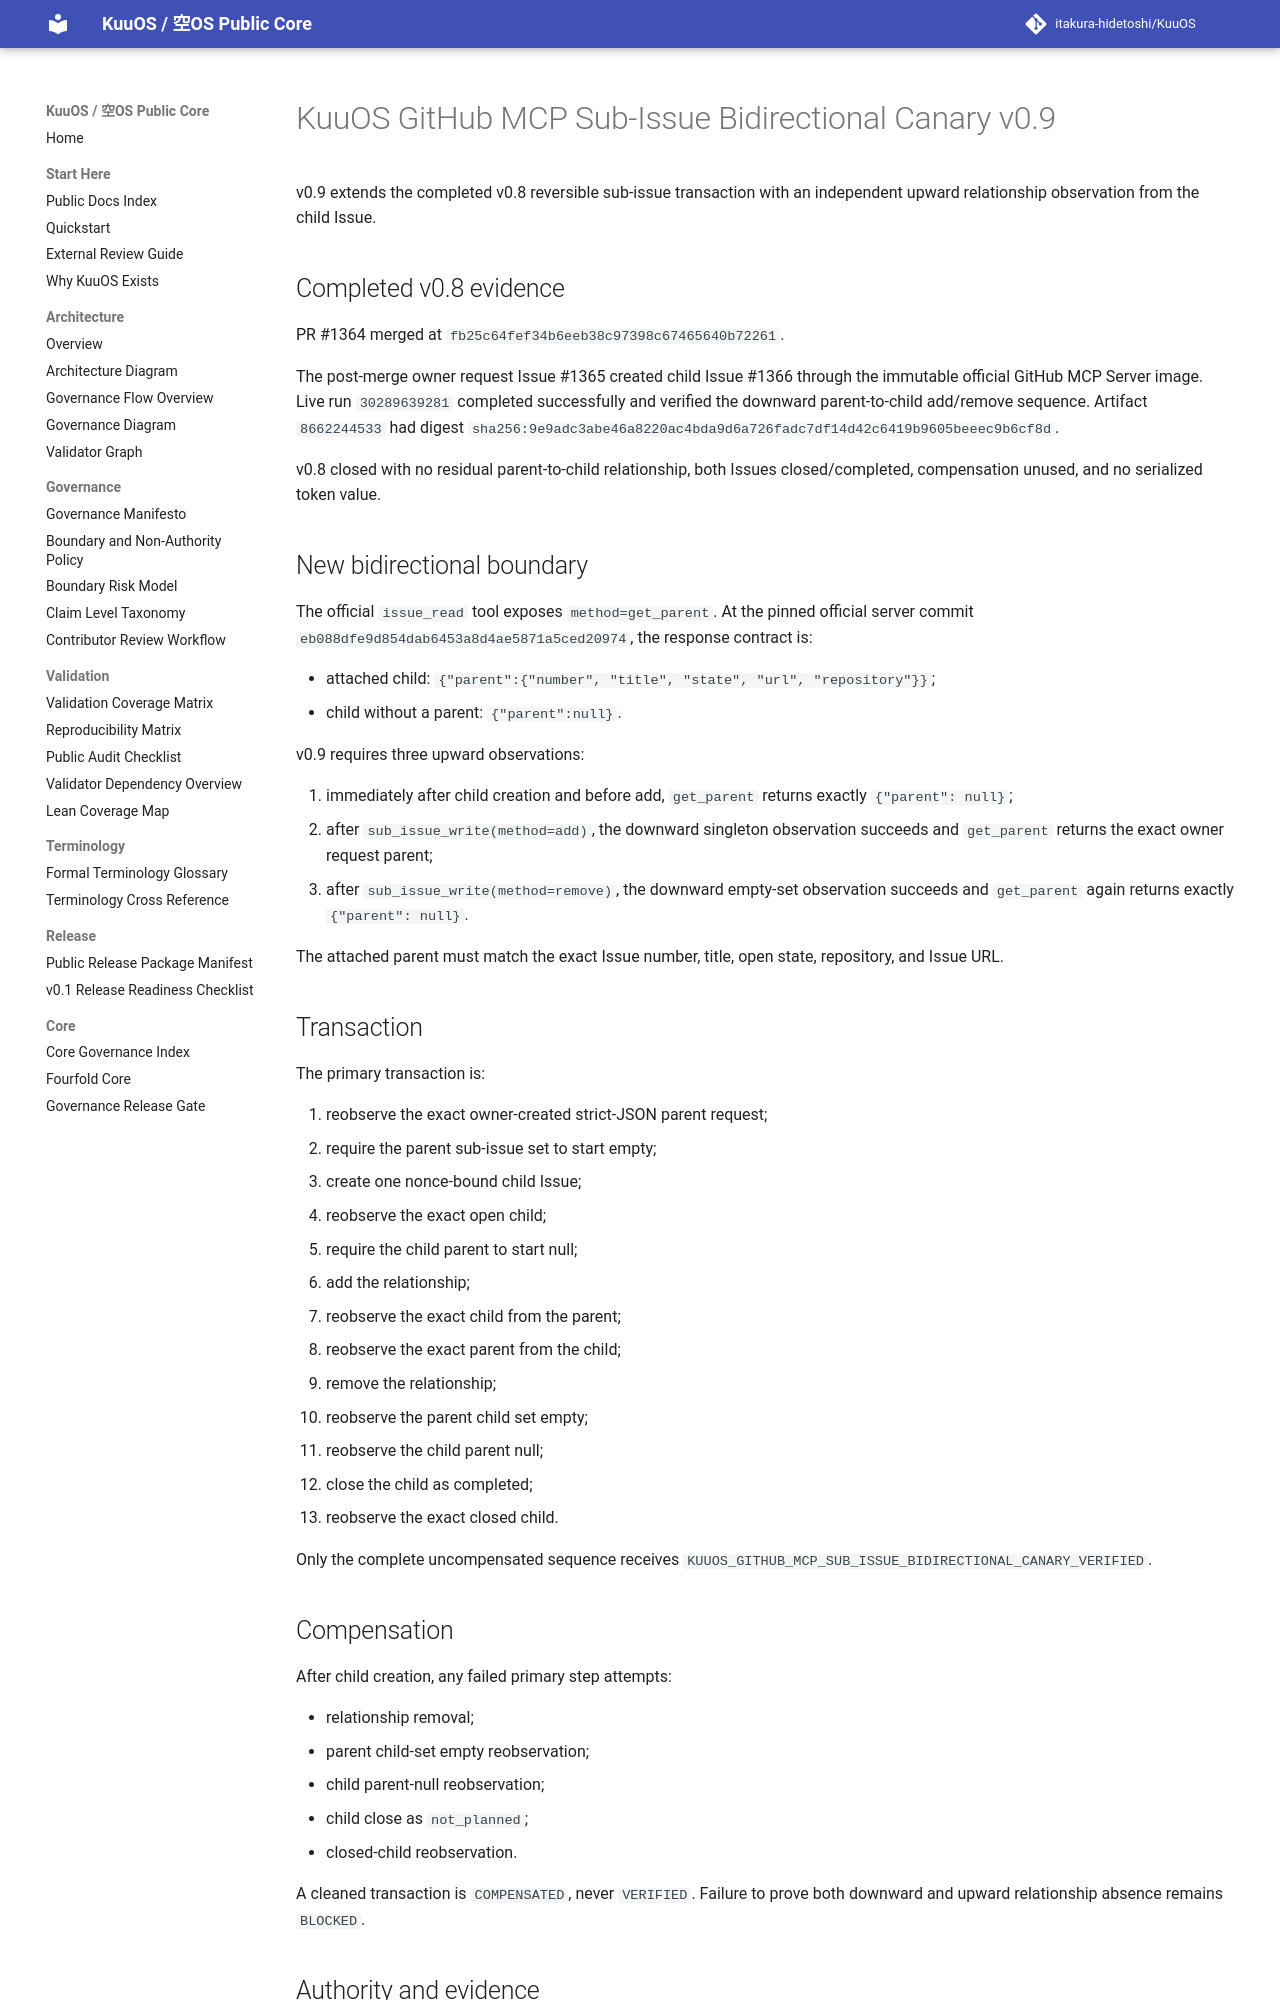

repository: itakura-hidetoshi/KuuOS · page: KUUOS_GITHUB_MCP_SUB_ISSUE_BIDIRECTIONAL_CANARY_v0_9/index.html · generator: mkdocs

# KuuOS GitHub MCP Sub-Issue Bidirectional Canary v0.9

v0.9 extends the completed v0.8 reversible sub-issue transaction with an independent upward relationship observation from the child Issue.

## Completed v0.8 evidence

PR #1364 merged at `fb25c64fef34b6eeb38c97398c67465640b72261`.

The post-merge owner request Issue #1365 created child Issue #1366 through the immutable official GitHub MCP Server image. Live run `30289639281` completed successfully and verified the downward parent-to-child add/remove sequence. Artifact `8662244533` had digest `sha256:9e9adc3abe46a8220ac4bda9d6a726fadc7df14d42c6419b9605beeec9b6cf8d`.

v0.8 closed with no residual parent-to-child relationship, both Issues closed/completed, compensation unused, and no serialized token value.

## New bidirectional boundary

The official `issue_read` tool exposes `method=get_parent`. At the pinned official server commit `eb088dfe9d854dab6453a8d4ae5871a5ced20974`, the response contract is:

- attached child: `{"parent":{"number", "title", "state", "url", "repository"}}`;
- child without a parent: `{"parent":null}`.

v0.9 requires three upward observations:

1. immediately after child creation and before add, `get_parent` returns exactly `{"parent": null}`;
2. after `sub_issue_write(method=add)`, the downward singleton observation succeeds and `get_parent` returns the exact owner request parent;
3. after `sub_issue_write(method=remove)`, the downward empty-set observation succeeds and `get_parent` again returns exactly `{"parent": null}`.

The attached parent must match the exact Issue number, title, open state, repository, and Issue URL.

## Transaction

The primary transaction is:

1. reobserve the exact owner-created strict-JSON parent request;
2. require the parent sub-issue set to start empty;
3. create one nonce-bound child Issue;
4. reobserve the exact open child;
5. require the child parent to start null;
6. add the relationship;
7. reobserve the exact child from the parent;
8. reobserve the exact parent from the child;
9. remove the relationship;
10. reobserve the parent child set empty;
11. reobserve the child parent null;
12. close the child as completed;
13. reobserve the exact closed child.

Only the complete uncompensated sequence receives `KUUOS_GITHUB_MCP_SUB_ISSUE_BIDIRECTIONAL_CANARY_VERIFIED`.

## Compensation

After child creation, any failed primary step attempts:

- relationship removal;
- parent child-set empty reobservation;
- child parent-null reobservation;
- child close as `not_planned`;
- closed-child reobservation.

A cleaned transaction is `COMPENSATED`, never `VERIFIED`. Failure to prove both downward and upward relationship absence remains `BLOCKED`.
